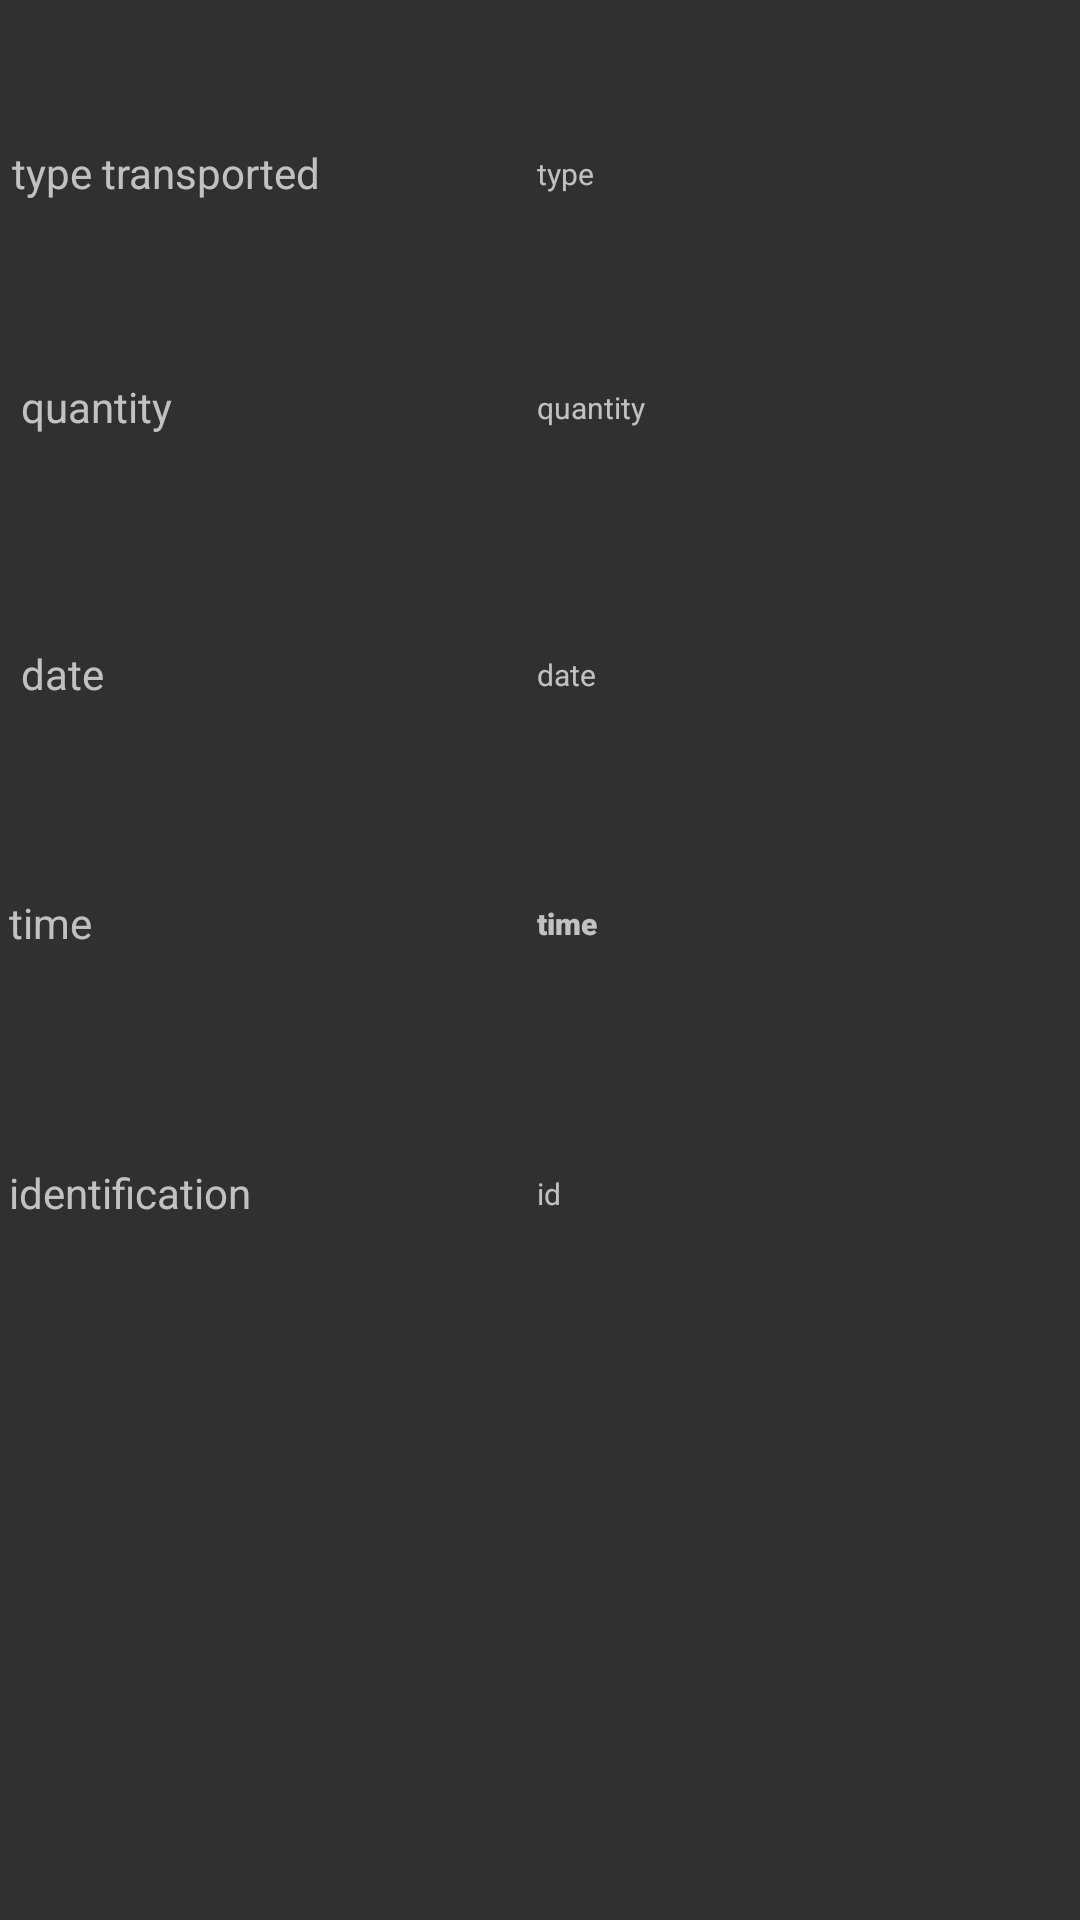

Reconstruct the res/layout file that produces this screen, plus the resources it refers to.
<!-- AndroidManifest.xml: application theme AppTheme -->
<!-- res/layout/reports.xml -->
<?xml version="1.0" encoding="utf-8"?>
<android.support.constraint.ConstraintLayout xmlns:android="http://schemas.android.com/apk/res/android"
    xmlns:app="http://schemas.android.com/apk/res-auto"
    xmlns:tools="http://schemas.android.com/tools"
    android:id="@+id/relativeLayout"
    android:layout_width="match_parent"
    android:layout_height="match_parent">

    <TextView
        android:id="@+id/name"
        android:layout_width="200dp"
        android:layout_height="50dp"

        android:layout_marginStart="24dp"
        android:layout_marginBottom="28dp"
        android:fontFamily="sans-serif-black"
        android:hint="car number"
        android:paddingTop="10dp"
        android:textColor="@color/textboxcolor"
        android:textSize="10dp"
        android:theme="@style/txt2"
        app:layout_constraintBottom_toTopOf="@+id/trans_type"
        app:layout_constraintStart_toEndOf="@+id/textView3" />

    <TextView
        android:id="@+id/trans_type"
        android:layout_width="200dp"
        android:layout_height="50dp"


        android:layout_marginStart="34dp"
        android:layout_marginBottom="28dp"
        android:hint="type"
        android:paddingTop="10dp"
        android:textColor="@color/textboxcolor"
        android:textSize="10dp"
        android:theme="@style/txt"
        app:layout_constraintBottom_toTopOf="@+id/transquantity"
        app:layout_constraintStart_toEndOf="@+id/textView4" />

    <TextView
        android:id="@+id/transquantity"
        android:layout_width="200dp"
        android:layout_height="50dp"

        android:layout_marginStart="31dp"
        android:layout_marginBottom="39dp"
        android:hint="quantity"
        android:paddingTop="10dp"
        android:textColor="@color/textboxcolor"
        android:textSize="10dp"
        android:theme="@style/txt"
        app:layout_constraintBottom_toTopOf="@+id/transdate"
        app:layout_constraintStart_toEndOf="@+id/textView5" />

    <TextView
        android:id="@+id/transdate"
        android:layout_width="200dp"
        android:layout_height="50dp"

        android:layout_marginStart="31dp"
        android:layout_marginBottom="33dp"
        android:hint="date"
        android:paddingTop="10dp"
        android:textColor="@color/textboxcolor"
        android:textSize="10dp"
        android:theme="@style/txt"
        app:layout_constraintBottom_toTopOf="@+id/transtime"
        app:layout_constraintStart_toEndOf="@+id/textView6" />

    <TextView
        android:id="@+id/transtime"
        android:layout_width="200dp"
        android:layout_height="50dp"
        android:layout_marginStart="34dp"
        android:layout_marginBottom="40dp"
        android:fontFamily="sans-serif-black"
        android:hint="time"
        android:paddingTop="10dp"
        android:textColor="#F7F3F3"
        android:textSize="10dp"
        android:theme="@style/txt2"
        android:visibility="visible"
        app:layout_constraintBottom_toTopOf="@+id/transid"
        app:layout_constraintStart_toEndOf="@+id/textView10" />


    <TextView
        android:id="@+id/transid"
        android:layout_width="200dp"
        android:layout_height="50dp"
        android:layout_marginStart="34dp"
        android:layout_marginBottom="209dp"
        android:hint="id"
        android:paddingTop="10dp"
        android:textColor="@color/textboxcolor"
        android:textSize="10dp"
        android:theme="@style/txt"
        android:visibility="visible"
        app:layout_constraintBottom_toBottomOf="parent"
        app:layout_constraintStart_toEndOf="@+id/textView7" />

    <TextView
        android:id="@+id/textView3"
        android:layout_width="141dp"
        android:layout_height="43dp"
        android:layout_marginBottom="36dp"
        android:text="car_number"
        android:theme="@style/txt"
        app:layout_constraintBottom_toTopOf="@+id/textView4"
        app:layout_constraintStart_toStartOf="parent" />

    <TextView
        android:id="@+id/textView4"
        android:layout_width="141dp"
        android:layout_height="43dp"
        android:theme="@style/txt"
        android:layout_marginStart="4dp"
        android:layout_marginBottom="35dp"
        android:text="type transported"
        app:layout_constraintBottom_toTopOf="@+id/textView5"
        app:layout_constraintStart_toStartOf="parent" />

    <TextView
        android:id="@+id/textView5"
        android:layout_width="141dp"
        android:layout_height="43dp"
        android:theme="@style/txt"
        android:layout_marginStart="7dp"
        android:layout_marginBottom="46dp"
        android:text="quantity"
        app:layout_constraintBottom_toTopOf="@+id/textView6"
        app:layout_constraintStart_toStartOf="parent" />


    <TextView
        android:id="@+id/textView6"
        android:layout_width="141dp"
        android:layout_height="43dp"
        android:theme="@style/txt"
        android:layout_marginStart="7dp"
        android:layout_marginBottom="40dp"
        android:text="date"
        app:layout_constraintBottom_toTopOf="@+id/textView10"
        app:layout_constraintStart_toStartOf="parent" />

    <TextView
        android:id="@+id/textView7"
        android:layout_width="142dp"
        android:layout_height="43dp"
        android:layout_marginStart="3dp"
        android:layout_marginBottom="209dp"
        android:text="identification"
        app:layout_constraintBottom_toBottomOf="parent"
        app:layout_constraintStart_toStartOf="parent"
        android:theme="@style/txt"/>

    <TextView
        android:id="@+id/textView10"
        android:layout_width="142dp"
        android:layout_height="43dp"
        android:layout_marginStart="3dp"
        android:layout_marginBottom="47dp"
        android:text="time"
        app:layout_constraintBottom_toTopOf="@+id/textView7"
        app:layout_constraintStart_toStartOf="parent"
        android:theme="@style/txt"/>

    <android.support.constraint.Guideline
        android:id="@+id/guideline"
        android:layout_width="wrap_content"
        android:layout_height="wrap_content"
        android:orientation="horizontal"
        app:layout_constraintGuide_begin="106dp"
        android:theme="@style/txt"/>

    <android.support.constraint.Guideline
        android:id="@+id/guideline2"
        android:layout_width="wrap_content"
        android:layout_height="wrap_content"
        android:orientation="vertical"
        app:layout_constraintGuide_begin="148dp"
        android:theme="@style/txt"/>

    <android.support.constraint.Guideline
        android:id="@+id/guideline3"
        android:layout_width="wrap_content"
        android:layout_height="wrap_content"
        android:orientation="horizontal"
        app:layout_constraintGuide_begin="182dp"
        android:theme="@style/txt"/>

    <android.support.constraint.Guideline
        android:id="@+id/guideline4"
        android:layout_width="wrap_content"
        android:layout_height="wrap_content"
        android:orientation="horizontal"
        app:layout_constraintGuide_begin="260dp"
        android:theme="@style/txt"/>

    <android.support.constraint.Guideline
        android:id="@+id/guideline5"
        android:layout_width="wrap_content"
        android:layout_height="wrap_content"
        android:orientation="horizontal"
        app:layout_constraintGuide_begin="349dp"
        android:theme="@style/txt"/>

    <android.support.constraint.Guideline
        android:id="@+id/guideline6"
        android:layout_width="wrap_content"
        android:layout_height="wrap_content"
        android:orientation="horizontal"
        app:layout_constraintGuide_end="299dp"
        android:theme="@style/txt"/>

    <android.support.constraint.Guideline
        android:id="@+id/guideline7"
        android:layout_width="wrap_content"
        android:layout_height="wrap_content"
        android:orientation="horizontal"
        app:layout_constraintGuide_end="210dp" />
    android:theme="@style/txt"
    app:layout_constraintGuide_end="210dp" />


</android.support.constraint.ConstraintLayout>
<!-- resources referenced by this layout -->
<resources>
  <color name="textboxcolor">#B9B1B1</color>
  <style name="txt" parent="Theme.AppCompat.NoActionBar">
          <item name="colorPrimary">@color/colorPrimary</item>
          <item name="colorPrimaryDark">@color/colorPrimaryDark</item>
          <item name="colorAccent">@color/colorAccent</item>
  
          <item name="editTextColor">@color/textboxcolor</item>
      </style>
  <style name="txt2" parent="Theme.AppCompat.NoActionBar">
          <item name="colorPrimary">@color/colorPrimary</item>
          <item name="colorPrimaryDark">@color/colorPrimaryDark</item>
          <item name="colorAccent">@color/colorAccent</item>
          <item name="editTextColor">@color/colorPrimary</item>
          <item name="editTextBackground">@color/textboxcolor2</item>
  
      </style>
  <style name="AppTheme" parent="Theme.AppCompat.NoActionBar">
          
          <item name="colorPrimary">@color/colorPrimary</item>
          <item name="colorPrimaryDark">@color/colorPrimaryDark</item>
          <item name="colorAccent">@color/colorAccent</item>
      </style>
  <color name="colorPrimary">#6002ee</color>
  <color name="colorPrimaryDark">#00574B</color>
  <color name="colorAccent">#D81B60</color>
  <color name="textboxcolor2">#423E3E</color>
</resources>
